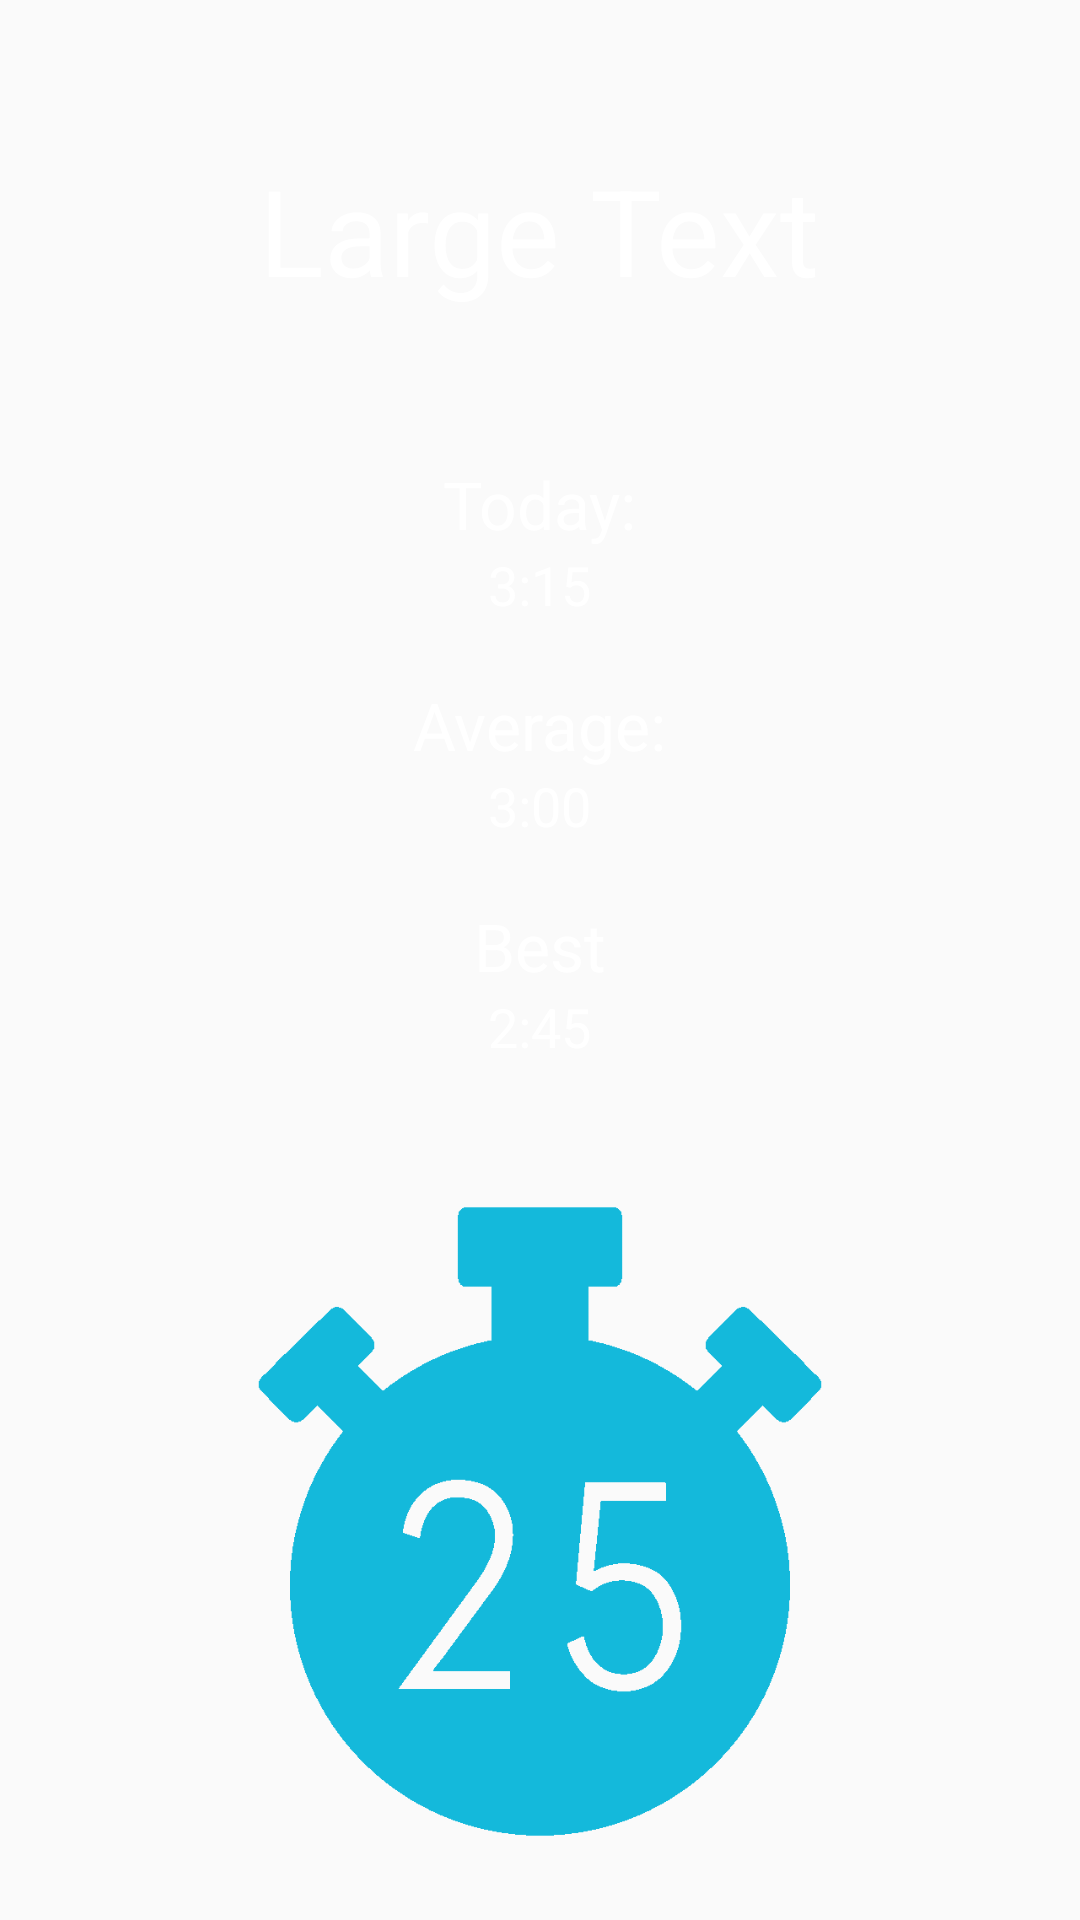

The Android layout XML behind this screen, and the referenced resources:
<!-- AndroidManifest.xml: application theme AppTheme -->
<!-- res/layout/activity_done.xml -->
<?xml version="1.0" encoding="utf-8"?>
<LinearLayout xmlns:android="http://schemas.android.com/apk/res/android"
    android:orientation="vertical" android:background="@color/light_green" android:layout_width="match_parent"
    android:layout_height="match_parent">

    <TextView
        android:layout_width="wrap_content"
        android:layout_height="wrap_content"
        android:textAppearance="?android:attr/textAppearanceLarge"
        android:text="Large Text"
        android:id="@+id/DoneTaskTitle"
        android:textSize="40sp"
        android:layout_margin="50dp"
        android:layout_gravity="center_horizontal" />

    <TextView
        android:layout_width="wrap_content"
        android:layout_height="wrap_content"
        android:textAppearance="?android:attr/textAppearanceLarge"
        android:text="Today:"
        android:id="@+id/displayTodayBelow"
        android:layout_gravity="center_horizontal"/>

    <TextView
        android:layout_width="wrap_content"
        android:layout_height="wrap_content"
        android:textAppearance="?android:attr/textAppearanceMedium"
        android:text="3:15"
        android:id="@+id/today"
        android:layout_marginBottom="20dp"
        android:layout_gravity="center_horizontal"/>

    <TextView
        android:layout_width="wrap_content"
        android:layout_height="wrap_content"
        android:textAppearance="?android:attr/textAppearanceLarge"
        android:text="Average:"
        android:id="@+id/displayAverageBelow"
        android:layout_gravity="center_horizontal"/>

    <TextView
        android:layout_width="wrap_content"
        android:layout_height="wrap_content"
        android:textAppearance="?android:attr/textAppearanceMedium"
        android:text="3:00"
        android:id="@+id/average"
        android:layout_gravity="center_horizontal"
        android:layout_marginBottom="20dp"/>

    <TextView
        android:layout_width="wrap_content"
        android:layout_height="wrap_content"
        android:textAppearance="?android:attr/textAppearanceLarge"
        android:text="Best"
        android:id="@+id/displayBestBelow"
        android:layout_gravity="center_horizontal"/>

    <TextView
        android:layout_width="wrap_content"
        android:layout_height="wrap_content"
        android:textAppearance="?android:attr/textAppearanceMedium"
        android:text="2:45"
        android:id="@+id/best"
        android:layout_gravity="center_horizontal"
        android:layout_marginBottom="20dp"/>

    <ImageView
        android:layout_width="wrap_content"
        android:layout_height="wrap_content"
        android:id="@+id/imageView"
        android:src="@drawable/stopwatch"
        android:layout_gravity="center_horizontal" />
</LinearLayout>
<!-- resources referenced by this layout -->
<resources>
  <!-- drawable stopwatch: png bitmap (drawable-hdpi, 75105 bytes) -->
  <style name="AppTheme" parent="Theme.AppCompat.Light.DarkActionBar">
          
          <item name="android:textColor">#ffffff</item>
      </style>
</resources>
